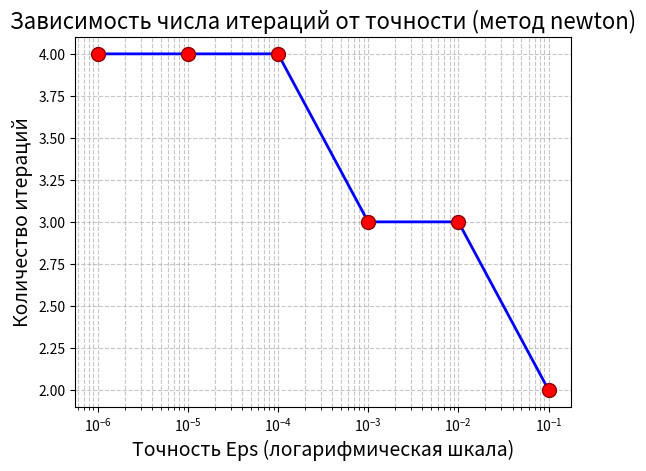
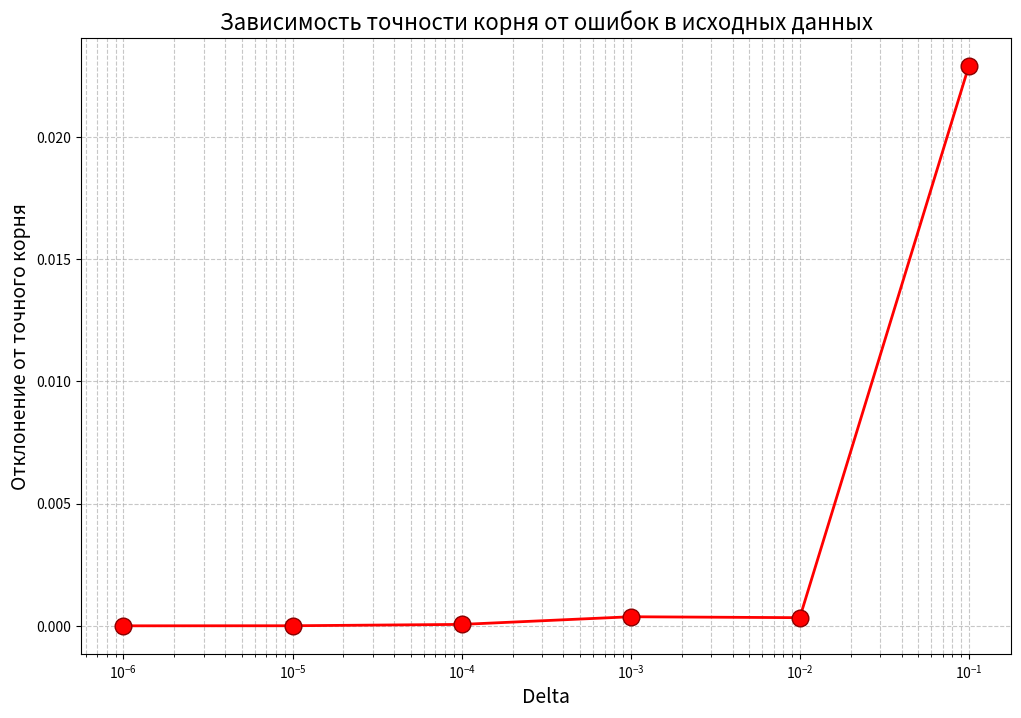

Write the Python code that produced these figures, in order.
import matplotlib.pyplot as plt

if __name__ == "__main__":
    iters = [2, 3, 3, 4, 4, 4]
    eps = [1/10**i for i in range(1, 7)]

    plt.semilogx(eps, iters, 'bo-', linewidth=2, markersize=10, markerfacecolor='red', markeredgecolor='darkred')    
    plt.xlabel('Точность Eps (логарифмическая шкала)', fontsize=14)
    plt.ylabel('Количество итераций', fontsize=14)
    plt.title('Зависимость числа итераций от точности (метод newton)', fontsize=16)
    plt.grid(True, linestyle='--', alpha=0.7, which='both')
    
    plt.savefig("newton.png", dpi=300)  
    
    fig2, ax2 = plt.subplots(figsize=(12, 8))
    deltas = [1/10**i for i in range(1, 7)]
    roots = [-0.777778, -0.755211, -0.755249, -0.754818, -0.754873, -0.754878]
    true_root = -0.754877
    deviations = [abs(r - true_root) for r in roots]
    
    ax2.semilogx(deltas, deviations, 'ro-', linewidth=2, markersize=12,
                markerfacecolor='red', markeredgecolor='darkred')
    
    ax2.set_xlabel('Delta', fontsize=14)
    ax2.set_ylabel('Отклонение от точного корня', fontsize=14)
    ax2.set_title('Зависимость точности корня от ошибок в исходных данных', fontsize=16)
    ax2.grid(True, linestyle='--', alpha=0.7, which='both')
    plt.savefig("newton_deviation.png", dpi=300)
